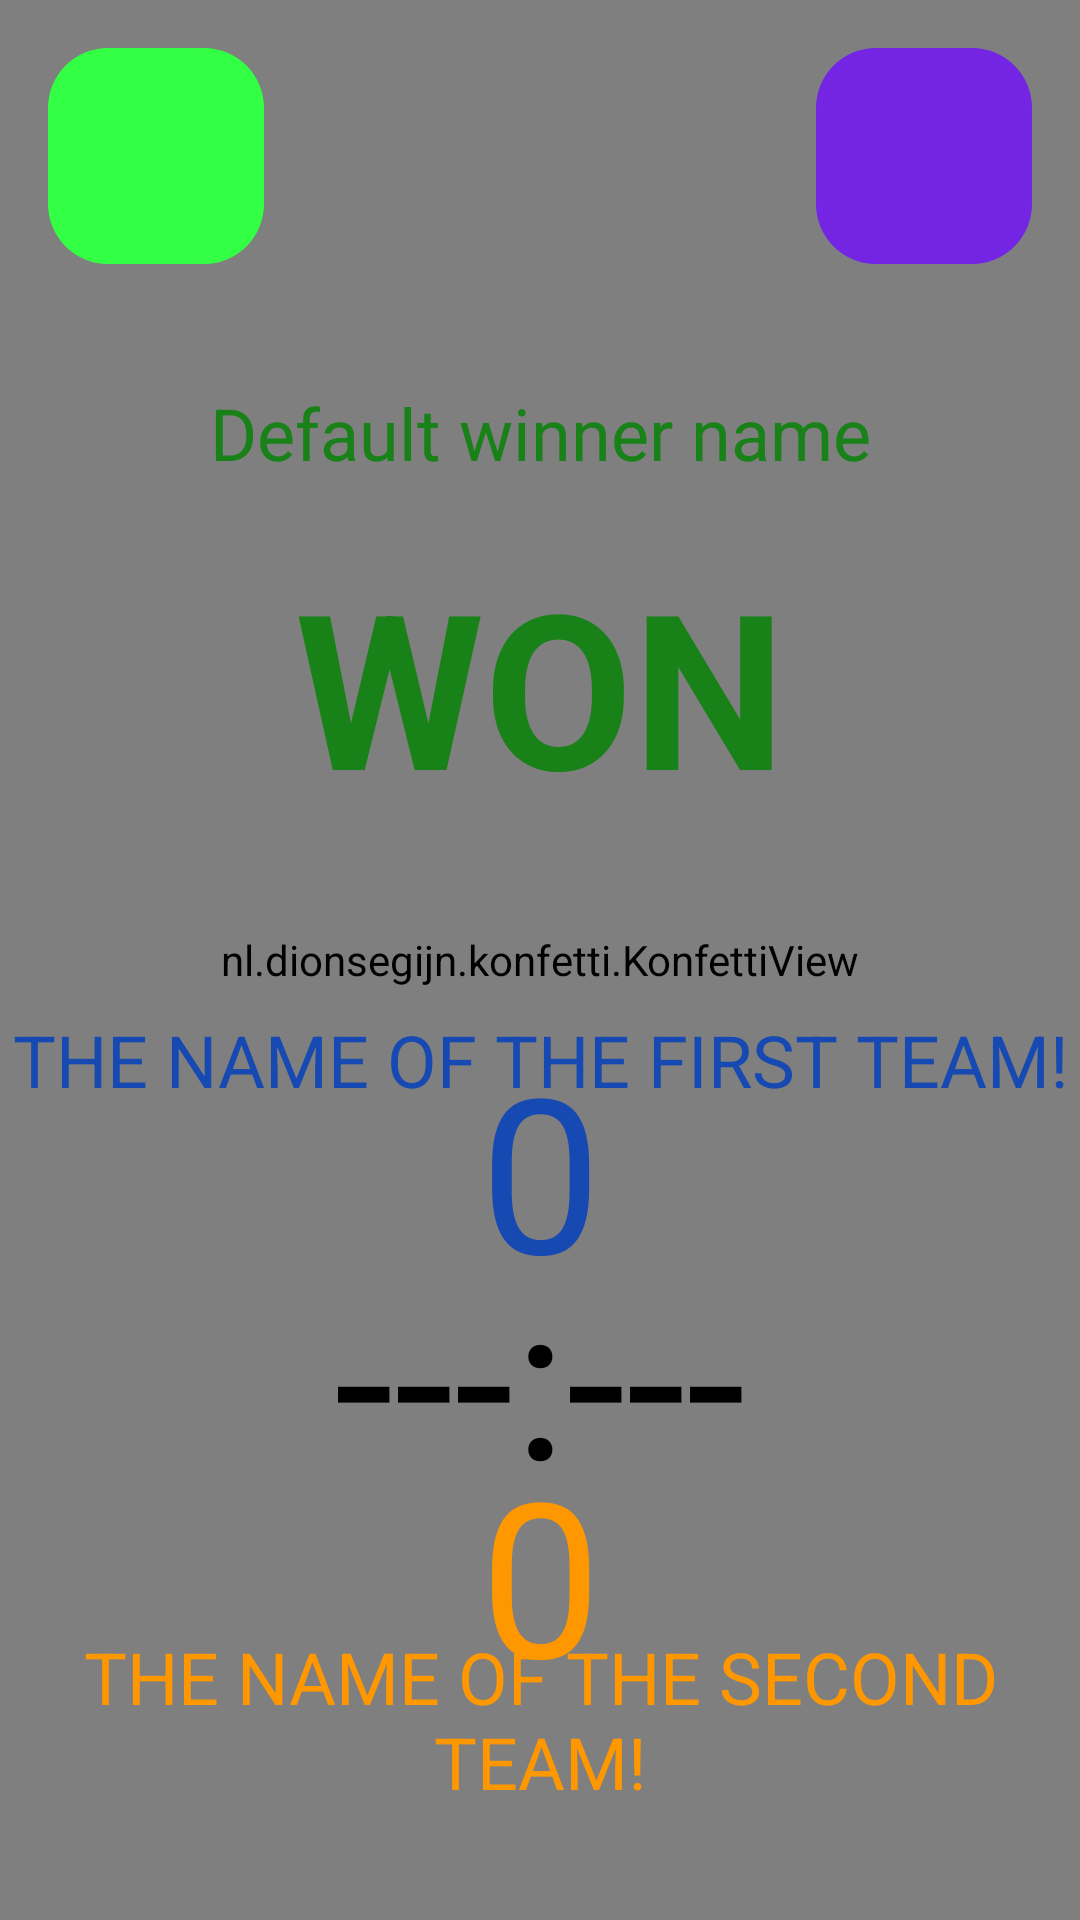

Here is an Android app screen rendered from its layout file. Give the layout XML and the strings, colors and styles it references.
<!-- AndroidManifest.xml: application theme Theme.GameScoreAppMetelov -->
<!-- res/layout/activity_winner.xml -->
<?xml version="1.0" encoding="utf-8"?>
<androidx.constraintlayout.widget.ConstraintLayout xmlns:android="http://schemas.android.com/apk/res/android"
    xmlns:app="http://schemas.android.com/apk/res-auto"
    xmlns:tools="http://schemas.android.com/tools"
    android:layout_width="match_parent"
    android:layout_height="match_parent"
    tools:context=".WinnerActivity">

    <nl.dionsegijn.konfetti.KonfettiView
        android:id="@+id/viewKonfetti"
        android:layout_width="match_parent"
        android:layout_height="match_parent" />

    <ImageButton
        android:id="@+id/btnBackHome"
        android:layout_width="@dimen/btnBackHome_layout_width"
        android:layout_height="@dimen/btnBackHome_layout_height"
        android:layout_margin="@dimen/btnBackHome_layout_margin"
        android:background="@drawable/custom_image_home_button"
        android:contentDescription="@string/button_back"
        android:padding="@dimen/btnBackHome_padding"
        android:src="@drawable/icons8_home_50"
        app:layout_constraintStart_toStartOf="@+id/viewKonfetti"
        app:layout_constraintTop_toTopOf="@+id/viewKonfetti" />

    <ImageButton
        android:id="@+id/btnShareResults"
        android:layout_width="72dp"
        android:layout_height="72dp"
        android:layout_margin="16dp"
        android:background="@drawable/custom_image_share_buttton"
        android:contentDescription="@string/button_home"
        android:padding="24dp"
        android:src="@drawable/icons8_share_30"
        app:layout_constraintEnd_toEndOf="@+id/viewKonfetti"
        app:layout_constraintTop_toTopOf="@+id/viewKonfetti" />

    <androidx.appcompat.widget.AppCompatTextView
        android:id="@+id/tvWinnerTeamName"
        android:layout_width="match_parent"
        android:layout_height="wrap_content"
        android:layout_marginTop="@dimen/tvWinnerTeamName_layout_marginTop"
        android:text="@string/default_winner_name"
        android:textAlignment="center"
        android:textColor="@color/winner_team"
        android:textSize="@dimen/tvWinnerTeamName_textSize"
        app:layout_constraintBottom_toTopOf="@id/tvWonOrDraw"
        app:layout_constraintTop_toBottomOf="@+id/btnShareResults" />

    <androidx.appcompat.widget.AppCompatTextView
        android:id="@+id/tvWonOrDraw"
        android:layout_width="match_parent"
        android:layout_height="wrap_content"
        android:layout_marginTop="@dimen/tvWonOrDraw_layout_marginTop"
        android:text="@string/tv_won"
        android:textAlignment="center"
        android:textColor="@color/winner_team"
        android:textSize="@dimen/tvWonOrDraw_textSize"
        android:textStyle="bold"
        app:layout_constraintTop_toBottomOf="@+id/tvWinnerTeamName" />

    <androidx.appcompat.widget.AppCompatTextView
        android:id="@+id/tvNameOfTeam1"
        android:layout_width="match_parent"
        android:layout_height="wrap_content"
        android:layout_marginTop="@dimen/tvNameOfTeam1_layout_marginTop"
        android:text="@string/tv_name_of_the_first_team"
        android:textAlignment="center"
        android:textColor="@color/scores_team_1_button"
        android:textSize="@dimen/tvNameOfTeam1_textSize"
        app:layout_constraintBottom_toTopOf="@id/tvDivider"
        app:layout_constraintTop_toBottomOf="@+id/tvWonOrDraw" />

    <androidx.appcompat.widget.AppCompatTextView
        android:id="@+id/tvScoreOfTeam1"
        android:layout_width="match_parent"
        android:layout_height="wrap_content"
        android:text="@string/tv_score_of_the_team_1"
        android:textAlignment="center"
        android:textColor="@color/scores_team_1_button"
        android:textSize="@dimen/tvScoreOfTeam1_textSize"
        app:layout_constraintBottom_toTopOf="@id/tvDivider"
        app:layout_constraintTop_toBottomOf="@id/tvNameOfTeam1" />

    <androidx.appcompat.widget.AppCompatTextView
        android:id="@+id/tvDivider"
        android:layout_width="match_parent"
        android:layout_height="wrap_content"
        android:text="@string/tv_divider"
        android:textAlignment="center"
        android:textColor="@color/black"
        android:textSize="@dimen/tvDivider_textSize"
        app:layout_constraintBottom_toBottomOf="@+id/viewKonfetti"
        app:layout_constraintTop_toBottomOf="@id/tvWonOrDraw" />

    <androidx.appcompat.widget.AppCompatTextView
        android:id="@+id/tvScoreOfTeam2"
        android:layout_width="match_parent"
        android:layout_height="wrap_content"
        android:text="@string/tv_score_of_the_team_2"
        android:textAlignment="center"
        android:textColor="@color/scores_team_2_button"
        android:textSize="@dimen/tvScoreOfTeam2_textSize"
        app:layout_constraintBottom_toTopOf="@id/tvNameOfTeam2"
        app:layout_constraintTop_toBottomOf="@id/tvDivider" />

    <androidx.appcompat.widget.AppCompatTextView
        android:id="@+id/tvNameOfTeam2"
        android:layout_width="match_parent"
        android:layout_height="wrap_content"
        android:text="@string/tv_name_of_the_second_team"
        android:textAlignment="center"
        android:textColor="@color/scores_team_2_button"
        android:textSize="@dimen/tvNameOfTeam2_textSize"
        app:layout_constraintBottom_toBottomOf="@+id/viewKonfetti"
        app:layout_constraintTop_toBottomOf="@id/tvDivider" />

</androidx.constraintlayout.widget.ConstraintLayout>
<!-- resources referenced by this layout -->
<resources>
  <color name="black">#FF000000</color>
  <color name="scores_team_1_button">#1649B1</color>
  <color name="scores_team_2_button">#FF9800</color>
  <color name="winner_team">#188118</color>
  <dimen name="btnBackHome_layout_height">72dp</dimen>
  <dimen name="btnBackHome_layout_margin">16dp</dimen>
  <dimen name="btnBackHome_layout_width">72dp</dimen>
  <dimen name="btnBackHome_padding">24dp</dimen>
  <dimen name="tvDivider_textSize">72sp</dimen>
  <dimen name="tvNameOfTeam1_layout_marginTop">20dp</dimen>
  <dimen name="tvNameOfTeam1_textSize">24sp</dimen>
  <dimen name="tvNameOfTeam2_textSize">24sp</dimen>
  <dimen name="tvScoreOfTeam1_textSize">72sp</dimen>
  <dimen name="tvScoreOfTeam2_textSize">72sp</dimen>
  <dimen name="tvWinnerTeamName_layout_marginTop">40dp</dimen>
  <dimen name="tvWinnerTeamName_textSize">24sp</dimen>
  <dimen name="tvWonOrDraw_layout_marginTop">20dp</dimen>
  <dimen name="tvWonOrDraw_textSize">72sp</dimen>
  <!-- drawable custom_image_home_button (drawable) -->
  <?xml version="1.0" encoding="utf-8"?>
  <shape xmlns:android="http://schemas.android.com/apk/res/android">
      <solid android:color="#3F4" />
      <corners android:radius="20dp" />
  </shape>
  <!-- drawable custom_image_share_buttton (drawable) -->
  <?xml version="1.0" encoding="utf-8"?>
  <shape xmlns:android="http://schemas.android.com/apk/res/android">
      <solid android:color="@color/purple_500" />
      <corners android:radius="20dp" />
  </shape>
  <string name="button_back">back</string>
  <string name="button_home">home</string>
  <string name="default_winner_name">Default winner name</string>
  <string name="tv_divider">---:---</string>
  <string name="tv_name_of_the_first_team">THE NAME OF THE FIRST TEAM!</string>
  <string name="tv_name_of_the_second_team">THE NAME OF THE SECOND TEAM!</string>
  <string name="tv_score_of_the_team_1">0</string>
  <string name="tv_score_of_the_team_2">0</string>
  <string name="tv_won">WON</string>
  <style name="Theme.GameScoreAppMetelov" parent="Theme.MaterialComponents.DayNight.DarkActionBar">
          
          <item name="colorPrimary">@color/purple_500</item>
          <item name="colorPrimaryVariant">@color/purple_700</item>
          <item name="colorOnPrimary">@color/white</item>
          
          <item name="colorSecondary">@color/teal_200</item>
          <item name="colorSecondaryVariant">@color/teal_700</item>
          <item name="colorOnSecondary">@color/black</item>
          
          <item name="android:statusBarColor" tools:targetApi="l">?attr/colorPrimaryVariant</item>
          
      </style>
  <color name="purple_500">#7425E4</color>
  <color name="purple_700">#FF3700B3</color>
  <color name="white">#FFFFFFFF</color>
  <color name="teal_200">#FF03DAC5</color>
  <color name="teal_700">#FF018786</color>
</resources>
